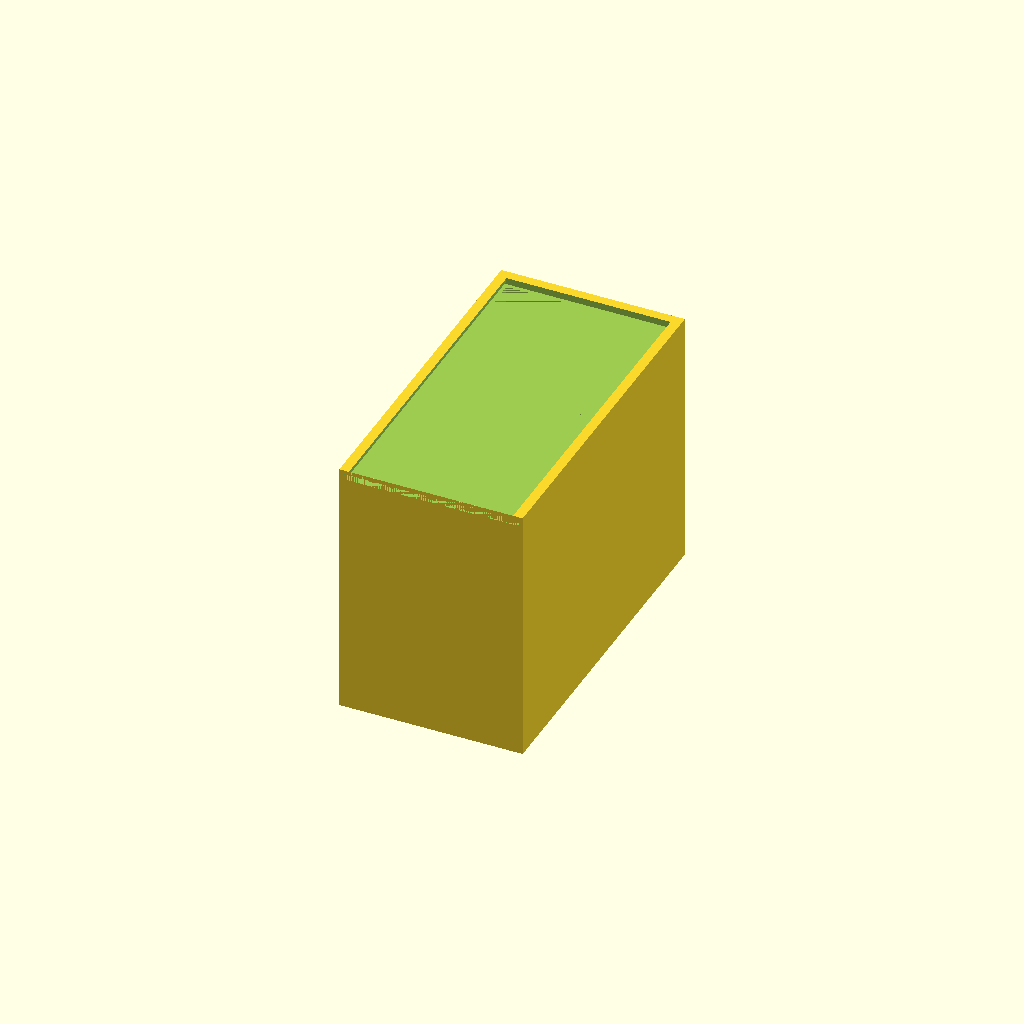
Cell 1 — every parameter at its default value.
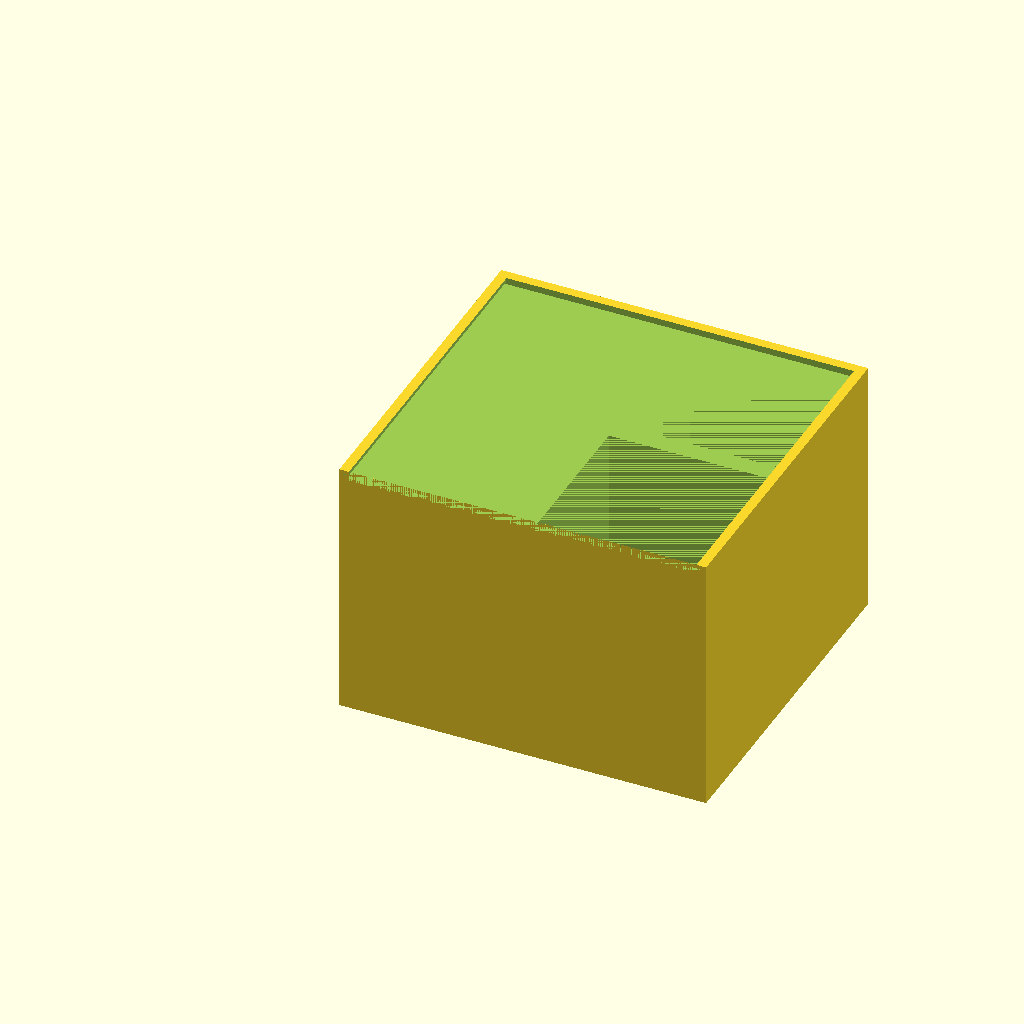
Cell 2: the same model with x = 190.
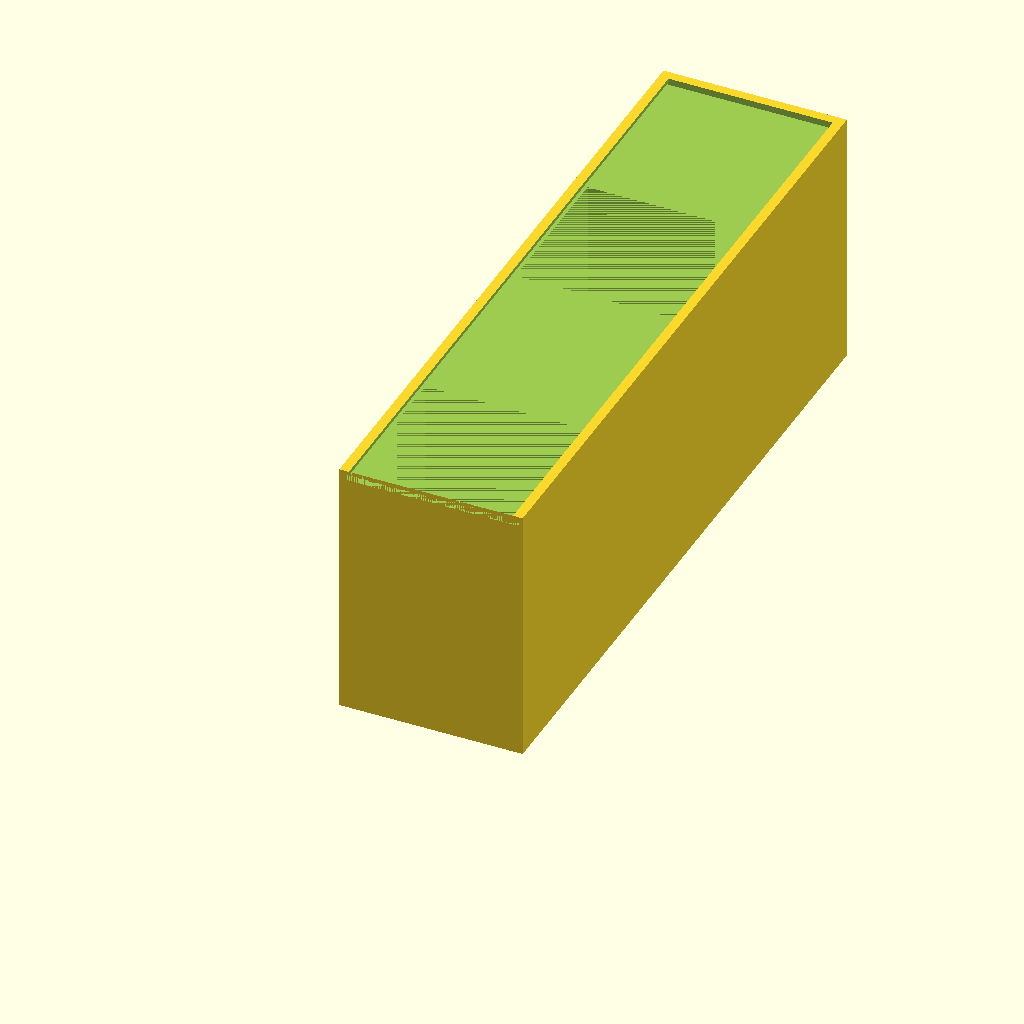
Cell 3: y = 360 (everything else at default).
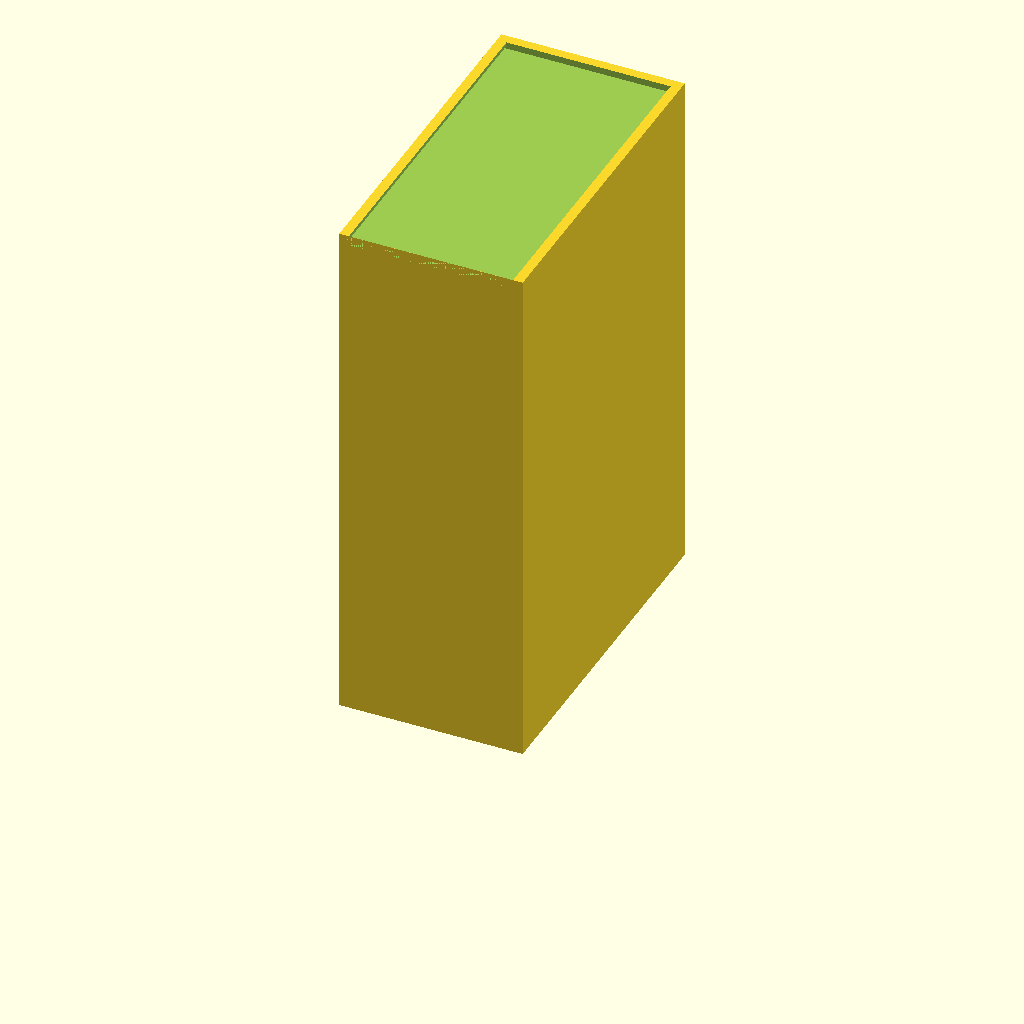
Cell 4 — z set to 270, the other parameters unchanged.
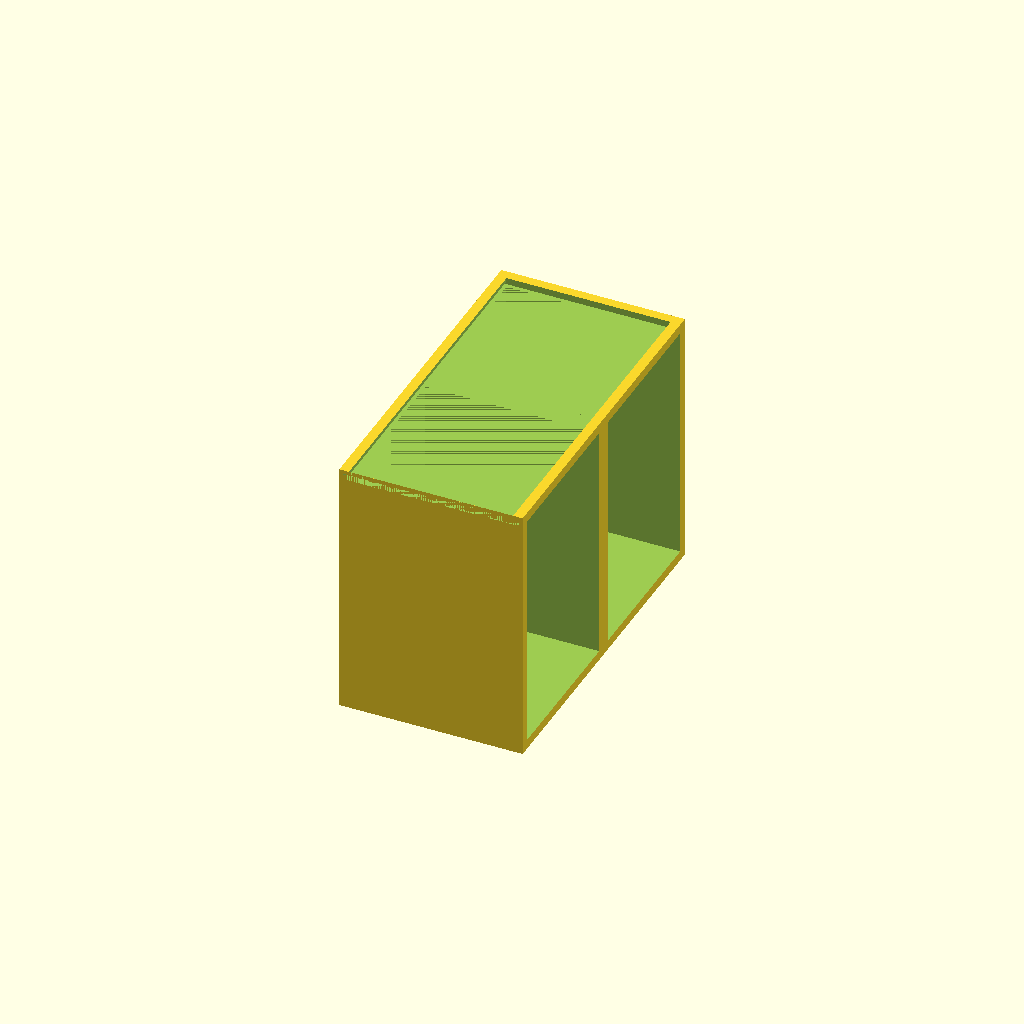
Cell 5: the same model with cardx = 170.
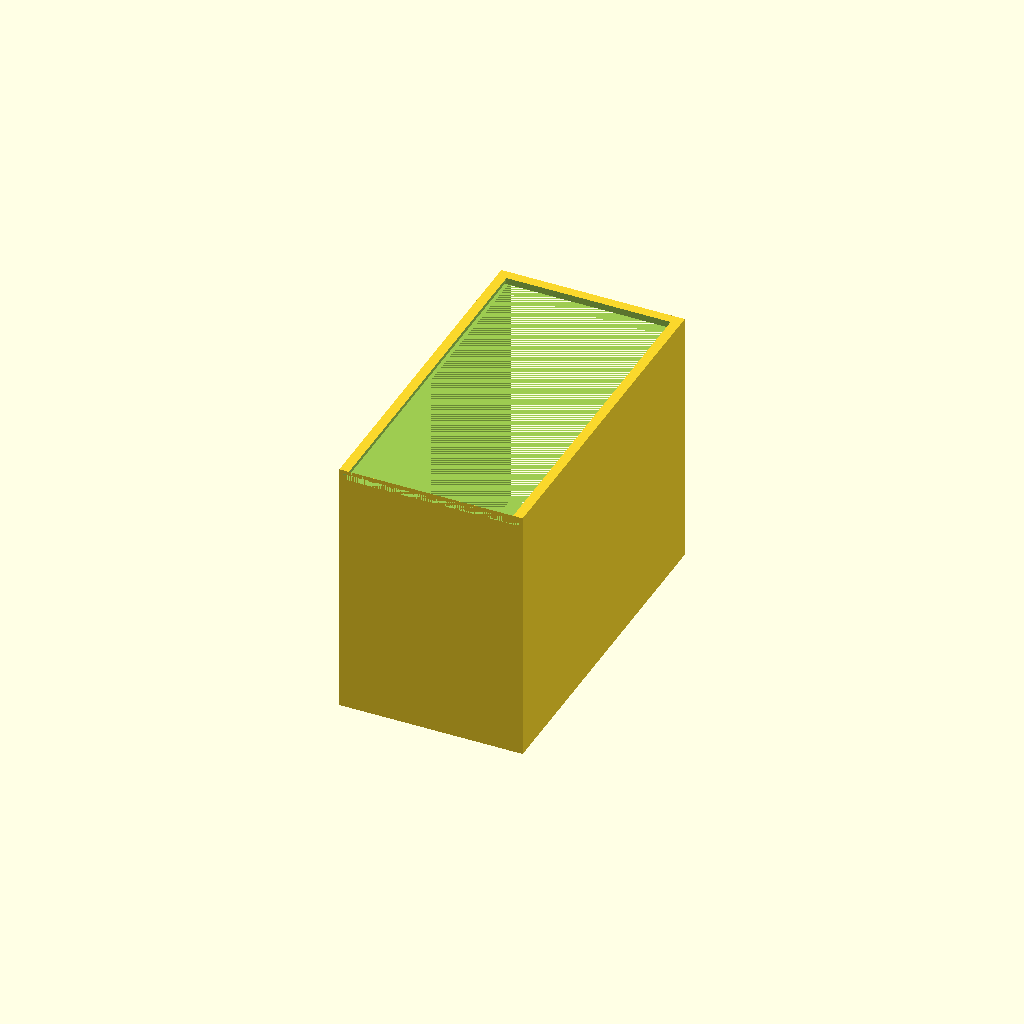
Cell 6 — cardy set to 170, the other parameters unchanged.
All cells are drawn from one camera (rotation 55°, 0°, 25°, orthographic, colour scheme Cornfield), so only the parameter changes between them.
The OpenSCAD source (warcrow-cards-box.scad):
$fn=360;
//67x93x22
//cards = 85x125x10
x=95;
y=180;
z=135;
cardx=85;
cardy=85;
cardz=125;
base=31;

difference() {
    translate([0,0,0])
    cube([x,y,z]);
    //cards gap1
    translate([x-90,5,5])
    cube([cardx,cardy-5,cardz]);
    //cards gap2
    translate([x-90,y/2+5,5])
    cube([cardx,cardy-5,cardz]);
    //lid gaps
    translate([2,0,z-5])
    cube([x-4,y-3,3]);
    translate([5,0,z-4])
    cube([x-10,y-5,5]);
}
Customizer parameters (derived from the source; name, type, default, range or options):
x: number, default 95
y: number, default 180
z: number, default 135
cardx: number, default 85
cardy: number, default 85
cardz: number, default 125
base: number, default 31
